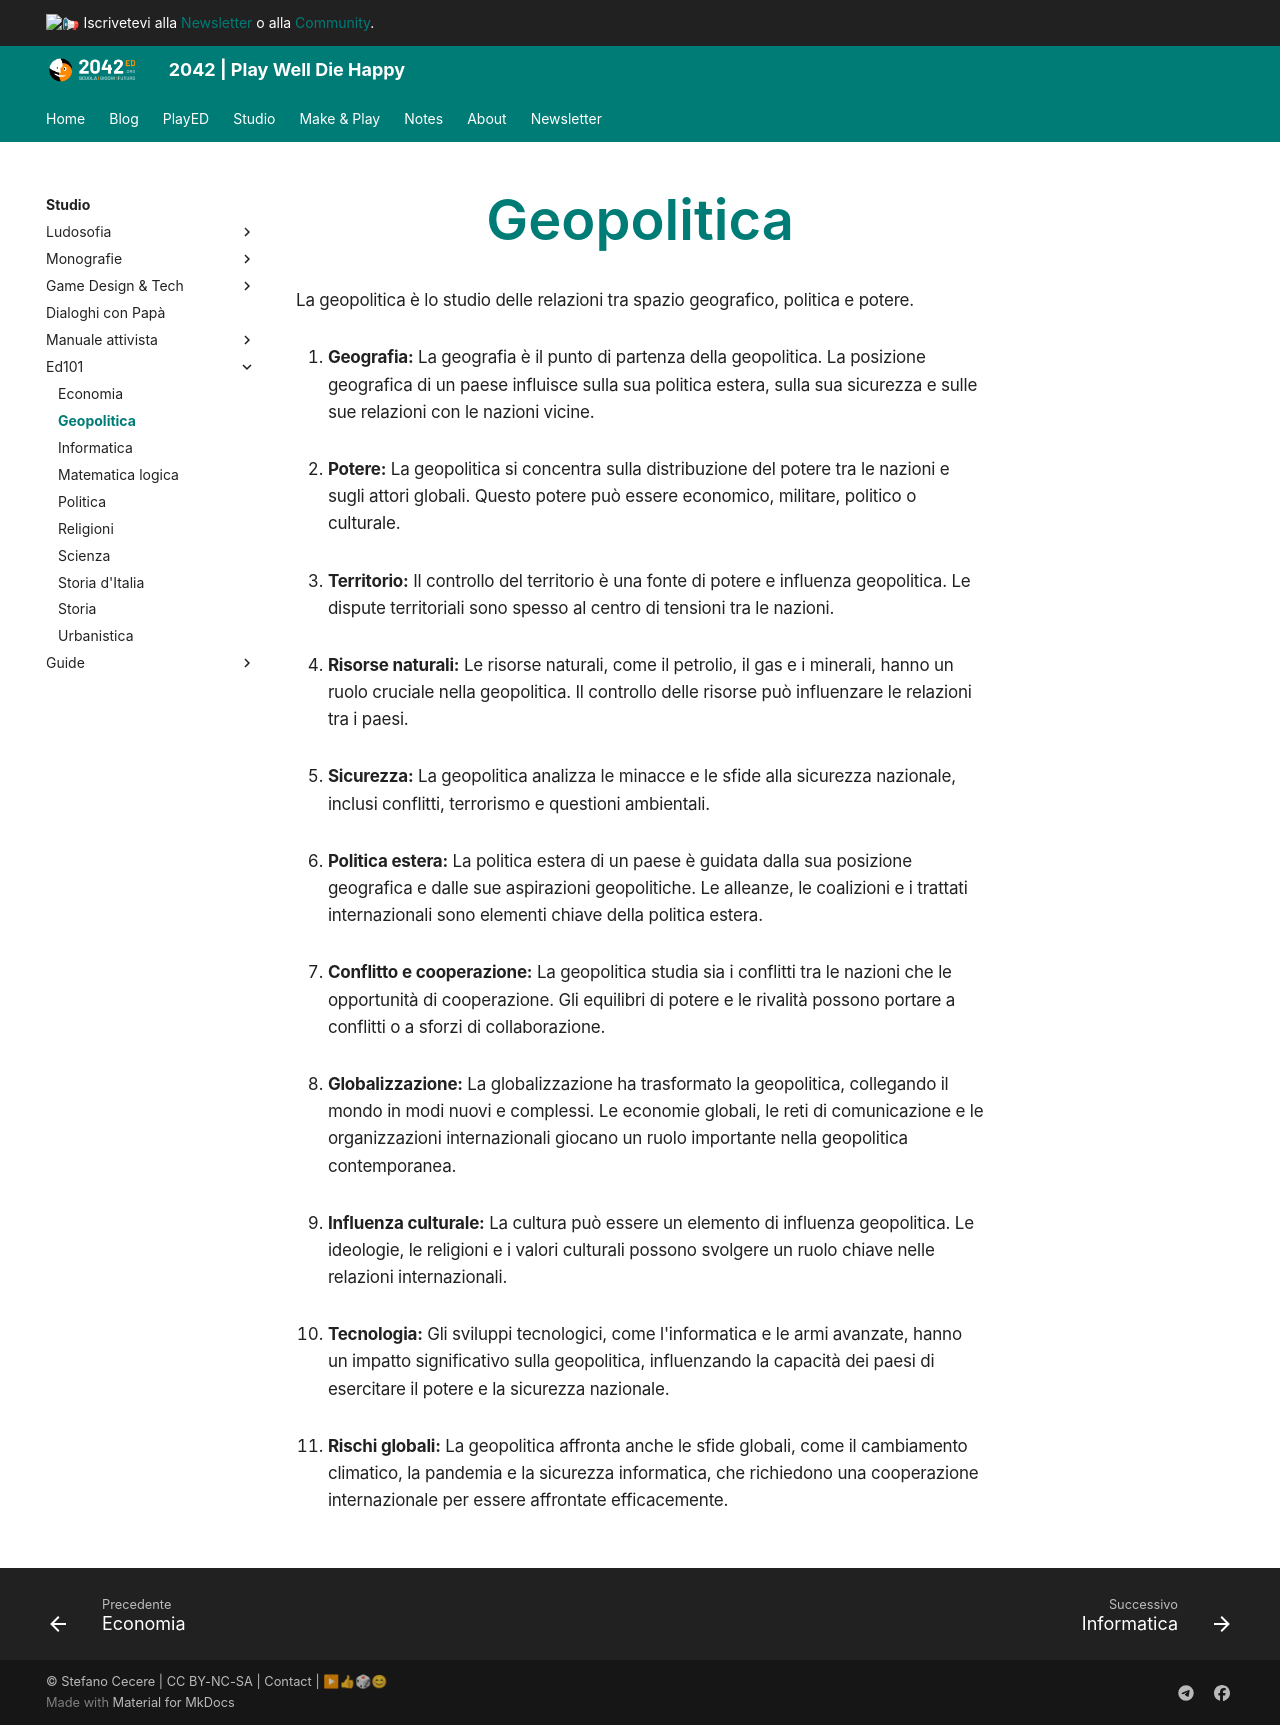

repository: 2042ed/2042ed.org · page: studio/ed101/geopolotica/index.html · generator: mkdocs

---
title: Geopolitica
---
La geopolitica è lo studio delle relazioni tra spazio geografico, politica e potere.

1. **Geografia:** La geografia è il punto di partenza della geopolitica. La posizione geografica di un paese influisce sulla sua politica estera, sulla sua sicurezza e sulle sue relazioni con le nazioni vicine.

2. **Potere:** La geopolitica si concentra sulla distribuzione del potere tra le nazioni e sugli attori globali. Questo potere può essere economico, militare, politico o culturale.

3. **Territorio:** Il controllo del territorio è una fonte di potere e influenza geopolitica. Le dispute territoriali sono spesso al centro di tensioni tra le nazioni.

4. **Risorse naturali:** Le risorse naturali, come il petrolio, il gas e i minerali, hanno un ruolo cruciale nella geopolitica. Il controllo delle risorse può influenzare le relazioni tra i paesi.

5. **Sicurezza:** La geopolitica analizza le minacce e le sfide alla sicurezza nazionale, inclusi conflitti, terrorismo e questioni ambientali.

6. **Politica estera:** La politica estera di un paese è guidata dalla sua posizione geografica e dalle sue aspirazioni geopolitiche. Le alleanze, le coalizioni e i trattati internazionali sono elementi chiave della politica estera.

7. **Conflitto e cooperazione:** La geopolitica studia sia i conflitti tra le nazioni che le opportunità di cooperazione. Gli equilibri di potere e le rivalità possono portare a conflitti o a sforzi di collaborazione.

8. **Globalizzazione:** La globalizzazione ha trasformato la geopolitica, collegando il mondo in modi nuovi e complessi. Le economie globali, le reti di comunicazione e le organizzazioni internazionali giocano un ruolo importante nella geopolitica contemporanea.

9. **Influenza culturale:** La cultura può essere un elemento di influenza geopolitica. Le ideologie, le religioni e i valori culturali possono svolgere un ruolo chiave nelle relazioni internazionali.

10. **Tecnologia:** Gli sviluppi tecnologici, come l'informatica e le armi avanzate, hanno un impatto significativo sulla geopolitica, influenzando la capacità dei paesi di esercitare il potere e la sicurezza nazionale.

11. **Rischi globali:** La geopolitica affronta anche le sfide globali, come il cambiamento climatico, la pandemia e la sicurezza informatica, che richiedono una cooperazione internazionale per essere affrontate efficacemente.
